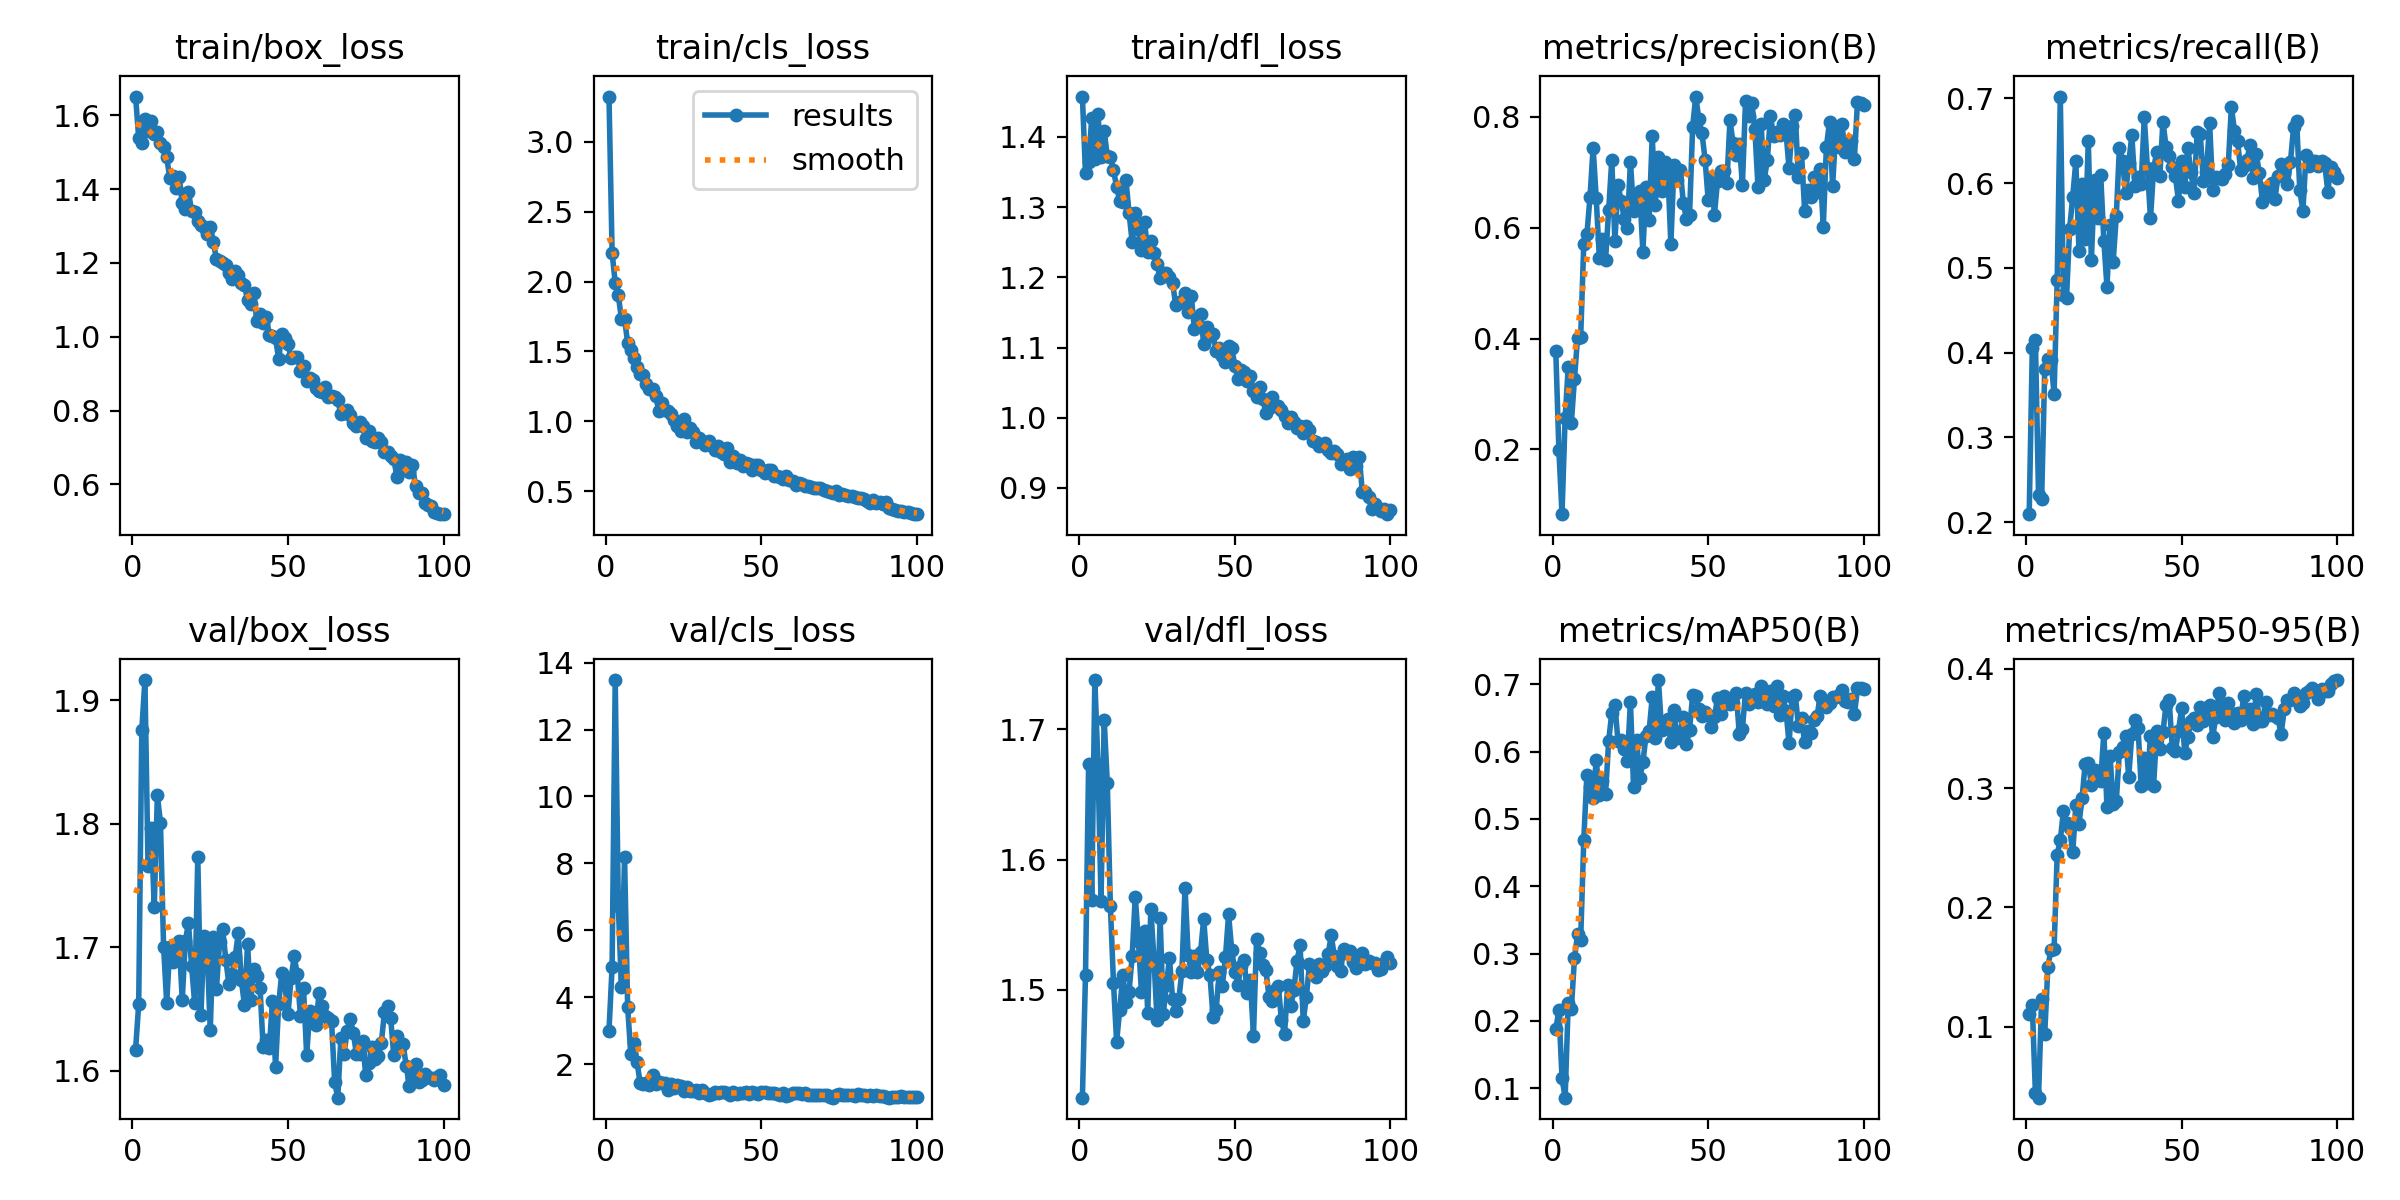

The table this chart was drawn from, first rows:
epoch, time, train/box_loss, train/cls_loss, train/dfl_loss, metrics/precision(B), metrics/recall(B), metrics/mAP50(B), metrics/mAP50-95(B), val/box_loss, val/cls_loss, val/dfl_loss, lr/pg0, lr/pg1, lr/pg2
1, 757.2, 1.65, 3.325, 1.457, 0.377, 0.2093, 0.188, 0.1106, 1.617, 3.003, 1.417, 0.0001909, 0.0001909, 0.0001909
2, 1242, 1.538, 2.208, 1.348, 0.1983, 0.4057, 0.2162, 0.1179, 1.654, 4.911, 1.512, 0.000387, 0.000387, 0.000387
3, 2086, 1.526, 1.991, 1.364, 0.08296, 0.4148, 0.1151, 0.04423, 1.876, 13.48, 1.674, 0.0005792, 0.0005792, 0.0005792
4, 3119, 1.589, 1.901, 1.426, 0.2571, 0.2319, 0.08609, 0.04065, 1.917, 6.742, 1.569, 0.0007673, 0.0007673, 0.0007673
5, 4305, 1.557, 1.731, 1.368, 0.3483, 0.2267, 0.2267, 0.1233, 1.766, 4.295, 1.738, 0.000873, 0.000873, 0.000873
6, 4709, 1.584, 1.731, 1.433, 0.2474, 0.3807, 0.218, 0.0941, 1.797, 8.194, 1.674, 0.000864, 0.000864, 0.000864
7, 5027, 1.55, 1.564, 1.371, 0.3267, 0.3921, 0.2928, 0.1498, 1.733, 3.709, 1.569, 0.000855, 0.000855, 0.000855
8, 5346, 1.554, 1.511, 1.409, 0.4017, 0.3918, 0.3286, 0.1646, 1.823, 2.319, 1.708, 0.000846, 0.000846, 0.000846
9, 5667, 1.525, 1.454, 1.373, 0.4026, 0.3508, 0.3207, 0.1653, 1.801, 2.642, 1.659, 0.000837, 0.000837, 0.000837
10, 5990, 1.514, 1.391, 1.371, 0.5711, 0.4856, 0.4694, 0.2444, 1.701, 2.08, 1.564, 0.000828, 0.000828, 0.000828
11, 6322, 1.485, 1.34, 1.352, 0.5877, 0.7023, 0.5654, 0.2564, 1.655, 1.447, 1.505, 0.000819, 0.000819, 0.000819
12, 6649, 1.43, 1.331, 1.329, 0.6553, 0.4686, 0.548, 0.2808, 1.7, 1.42, 1.46, 0.00081, 0.00081, 0.00081
13, 6975, 1.436, 1.264, 1.309, 0.7444, 0.4643, 0.5307, 0.2707, 1.688, 1.432, 1.485, 0.000801, 0.000801, 0.000801
14, 7302, 1.404, 1.233, 1.307, 0.6533, 0.546, 0.588, 0.2664, 1.697, 1.368, 1.512, 0.000792, 0.000792, 0.000792
15, 7630, 1.433, 1.228, 1.339, 0.5455, 0.5843, 0.5354, 0.2463, 1.706, 1.68, 1.491, 0.000783, 0.000783, 0.000783
16, 7958, 1.361, 1.183, 1.292, 0.5799, 0.6258, 0.5559, 0.2857, 1.658, 1.424, 1.499, 0.000774, 0.000774, 0.000774
17, 8285, 1.346, 1.075, 1.25, 0.542, 0.5205, 0.5372, 0.27, 1.706, 1.47, 1.526, 0.000765, 0.000765, 0.000765
18, 8613, 1.393, 1.128, 1.291, 0.6316, 0.5995, 0.6162, 0.2913, 1.719, 1.451, 1.572, 0.000756, 0.000756, 0.000756
19, 8943, 1.34, 1.084, 1.269, 0.7222, 0.5338, 0.6576, 0.3204, 1.685, 1.442, 1.538, 0.000747, 0.000747, 0.000747
20, 9273, 1.337, 1.076, 1.24, 0.5762, 0.6502, 0.6691, 0.3208, 1.655, 1.225, 1.498, 0.000738, 0.000738, 0.000738
21, 9606, 1.314, 1.053, 1.279, 0.6769, 0.5094, 0.6156, 0.303, 1.773, 1.426, 1.546, 0.000729, 0.000729, 0.000729
22, 9939, 1.304, 1.007, 1.237, 0.6485, 0.6035, 0.6175, 0.3151, 1.645, 1.301, 1.482, 0.00072, 0.00072, 0.00072
23, 10269, 1.298, 0.9633, 1.252, 0.6165, 0.5591, 0.6037, 0.3089, 1.71, 1.378, 1.562, 0.000711, 0.000711, 0.000711
24, 10630, 1.278, 0.9315, 1.235, 0.6001, 0.6092, 0.5866, 0.3063, 1.699, 1.346, 1.524, 0.000702, 0.000702, 0.000702
25, 11304, 1.296, 1.019, 1.219, 0.7194, 0.5322, 0.6741, 0.3463, 1.633, 1.21, 1.477, 0.000693, 0.000693, 0.000693
26, 11641, 1.257, 0.9231, 1.199, 0.6302, 0.478, 0.5474, 0.2845, 1.709, 1.328, 1.555, 0.000684, 0.000684, 0.000684
27, 11966, 1.209, 0.9551, 1.206, 0.6561, 0.5511, 0.6167, 0.3272, 1.666, 1.207, 1.482, 0.000675, 0.000675, 0.000675
28, 12294, 1.206, 0.923, 1.206, 0.6656, 0.5071, 0.5616, 0.2867, 1.704, 1.195, 1.504, 0.000666, 0.000666, 0.000666
29, 12622, 1.199, 0.8531, 1.2, 0.5568, 0.5612, 0.584, 0.2889, 1.715, 1.234, 1.524, 0.000657, 0.000657, 0.000657
30, 12954, 1.194, 0.8784, 1.192, 0.6736, 0.6416, 0.6235, 0.3302, 1.69, 1.137, 1.493, 0.000648, 0.000648, 0.000648
31, 13286, 1.173, 0.858, 1.161, 0.6146, 0.6264, 0.6308, 0.3347, 1.67, 1.232, 1.484, 0.000639, 0.000639, 0.000639
32, 13617, 1.155, 0.8326, 1.164, 0.7657, 0.5879, 0.6806, 0.3433, 1.679, 1.135, 1.493, 0.00063, 0.00063, 0.00063
33, 13948, 1.178, 0.858, 1.165, 0.6414, 0.6233, 0.6197, 0.3092, 1.692, 1.073, 1.515, 0.000621, 0.000621, 0.000621
34, 14277, 1.167, 0.8256, 1.178, 0.728, 0.6569, 0.7064, 0.3454, 1.712, 1.107, 1.579, 0.000612, 0.000612, 0.000612
35, 14604, 1.146, 0.7957, 1.151, 0.6658, 0.5962, 0.6329, 0.3568, 1.674, 1.163, 1.527, 0.000603, 0.000603, 0.000603
36, 14928, 1.14, 0.8233, 1.174, 0.7191, 0.6078, 0.641, 0.3504, 1.653, 1.145, 1.514, 0.000594, 0.000594, 0.000594
37, 15255, 1.099, 0.7786, 1.127, 0.7044, 0.5991, 0.6483, 0.3021, 1.703, 1.181, 1.526, 0.000585, 0.000585, 0.000585
38, 15584, 1.089, 0.764, 1.131, 0.5701, 0.6778, 0.6137, 0.3255, 1.657, 1.186, 1.514, 0.000576, 0.000576, 0.000576
39, 15914, 1.118, 0.8091, 1.147, 0.7134, 0.6183, 0.6623, 0.3044, 1.682, 1.15, 1.529, 0.000567, 0.000567, 0.000567
40, 16243, 1.043, 0.7108, 1.106, 0.6854, 0.5584, 0.6196, 0.344, 1.677, 1.095, 1.554, 0.000558, 0.000558, 0.000558
41, 16575, 1.06, 0.752, 1.129, 0.7046, 0.6174, 0.629, 0.302, 1.668, 1.175, 1.523, 0.000549, 0.000549, 0.000549
42, 16904, 1.036, 0.7005, 1.117, 0.6454, 0.6365, 0.6515, 0.3481, 1.62, 1.113, 1.512, 0.00054, 0.00054, 0.00054
43, 17234, 1.054, 0.7194, 1.119, 0.6157, 0.6089, 0.6119, 0.3325, 1.625, 1.149, 1.479, 0.000531, 0.000531, 0.000531
44, 17566, 1.006, 0.6802, 1.095, 0.6221, 0.6726, 0.6323, 0.3467, 1.618, 1.135, 1.484, 0.000522, 0.000522, 0.000522
45, 17891, 1.003, 0.6998, 1.1, 0.7826, 0.6432, 0.6842, 0.3698, 1.657, 1.159, 1.514, 0.000513, 0.000513, 0.000513
46, 18215, 0.9958, 0.6927, 1.088, 0.8367, 0.6325, 0.6826, 0.3735, 1.603, 1.125, 1.503, 0.000504, 0.000504, 0.000504
47, 18545, 0.9394, 0.6515, 1.08, 0.7959, 0.6189, 0.6634, 0.3339, 1.654, 1.182, 1.525, 0.000495, 0.000495, 0.000495
48, 18875, 1.008, 0.689, 1.103, 0.7704, 0.6082, 0.6527, 0.3313, 1.68, 1.139, 1.558, 0.000486, 0.000486, 0.000486
49, 19225, 0.9962, 0.6842, 1.1, 0.7228, 0.5794, 0.6593, 0.3477, 1.67, 1.121, 1.531, 0.000477, 0.000477, 0.000477
50, 19557, 0.9795, 0.6532, 1.074, 0.6492, 0.6262, 0.655, 0.3671, 1.646, 1.176, 1.514, 0.000468, 0.000468, 0.000468
51, 19890, 0.9413, 0.626, 1.055, 0.6917, 0.5957, 0.636, 0.3293, 1.675, 1.18, 1.504, 0.000459, 0.000459, 0.000459
52, 20221, 0.9451, 0.6522, 1.069, 0.6237, 0.6416, 0.6508, 0.3427, 1.693, 1.132, 1.518, 0.00045, 0.00045, 0.00045
53, 20547, 0.9447, 0.649, 1.065, 0.6842, 0.613, 0.6804, 0.3564, 1.678, 1.15, 1.523, 0.000441, 0.000441, 0.000441
54, 20876, 0.9076, 0.6111, 1.052, 0.7029, 0.5886, 0.6562, 0.3591, 1.644, 1.148, 1.498, 0.000432, 0.000432, 0.000432
55, 21203, 0.92, 0.6095, 1.06, 0.7024, 0.6603, 0.6833, 0.3526, 1.667, 1.102, 1.507, 0.000423, 0.000423, 0.000423
56, 21529, 0.8793, 0.6012, 1.038, 0.6814, 0.6578, 0.6719, 0.368, 1.613, 1.069, 1.465, 0.000414, 0.000414, 0.000414
57, 21856, 0.8894, 0.5852, 1.03, 0.794, 0.6031, 0.671, 0.3558, 1.648, 1.132, 1.539, 0.0004051, 0.0004051, 0.0004051
58, 22190, 0.8839, 0.6062, 1.044, 0.7526, 0.6137, 0.6721, 0.3671, 1.639, 1.054, 1.528, 0.0003961, 0.0003961, 0.0003961
59, 22525, 0.8617, 0.5779, 1.027, 0.7313, 0.6714, 0.6878, 0.3699, 1.637, 1.094, 1.519, 0.0003871, 0.0003871, 0.0003871
60, 22858, 0.8531, 0.5717, 1.006, 0.7515, 0.5924, 0.6264, 0.3429, 1.663, 1.145, 1.515, 0.0003781, 0.0003781, 0.0003781
... 40 more rows
